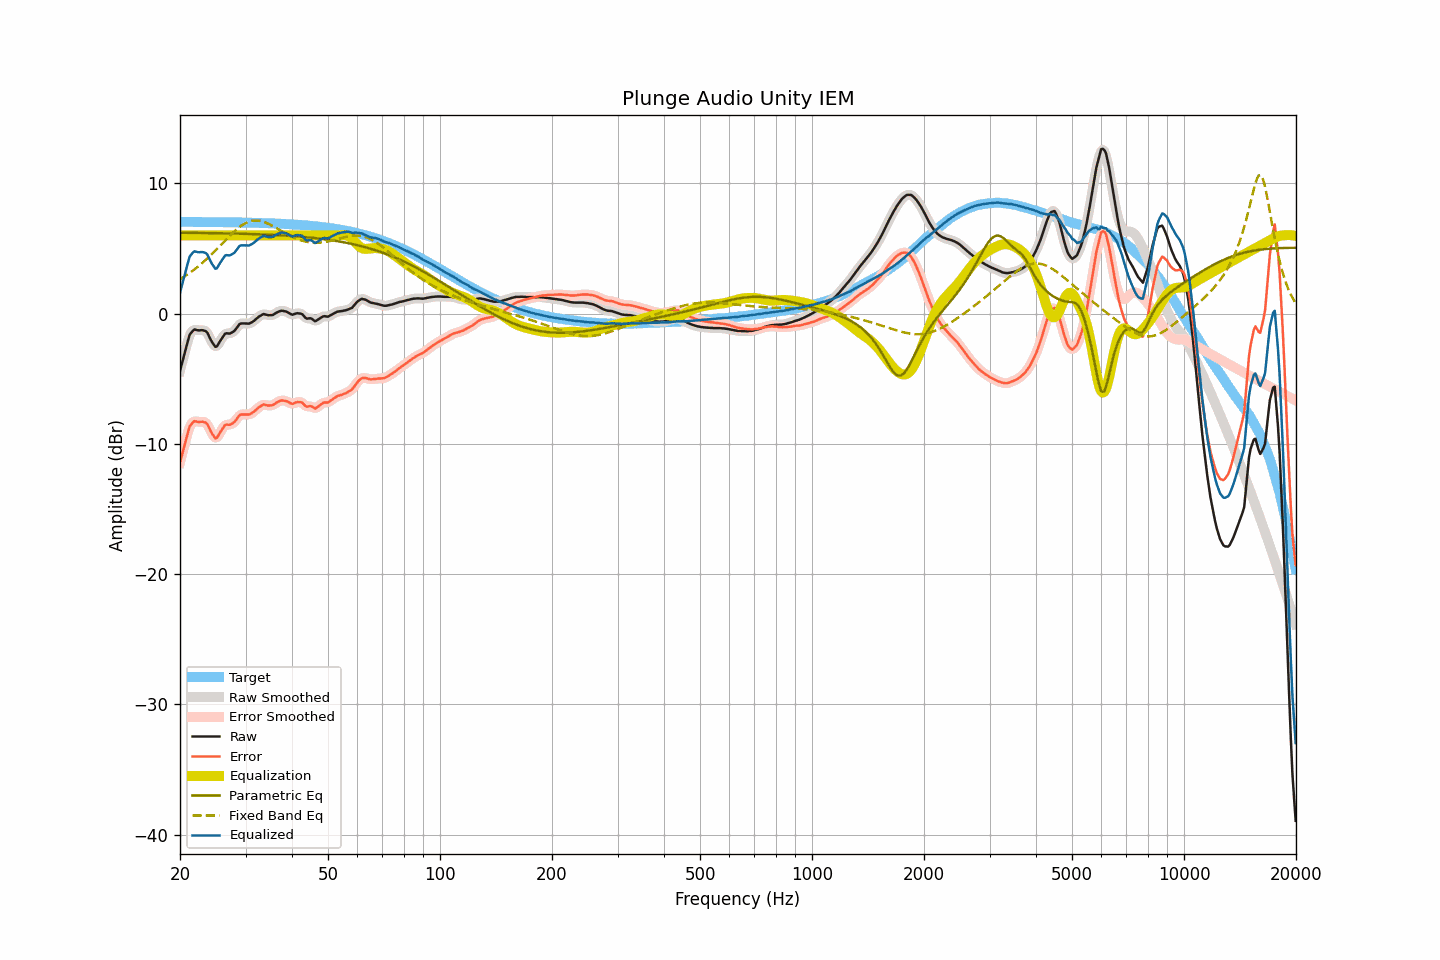

The file beside this chart, header and first rows:
frequency, raw, smoothed, error, error_smoothed, equalization, parametric_eq, fixed_band_eq, equalized_raw, equalized_smoothed, target
20.00, -4.40, -4.41, -11.44, -11.45, 6.00, 6.21, 2.63, 1.60, 1.59, 7.04
20.20, -3.93, -3.93, -10.97, -10.97, 6.00, 6.21, 2.71, 2.07, 2.07, 7.04
20.40, -3.46, -3.45, -10.49, -10.49, 6.00, 6.21, 2.78, 2.54, 2.55, 7.04
20.61, -3.00, -2.99, -10.04, -10.03, 6.00, 6.20, 2.86, 3.00, 3.01, 7.04
20.81, -2.52, -2.50, -9.55, -9.53, 6.00, 6.20, 2.95, 3.48, 3.50, 7.04
21.02, -2.06, -2.05, -9.10, -9.09, 6.00, 6.20, 3.03, 3.94, 3.95, 7.04
21.23, -1.63, -1.70, -8.67, -8.73, 6.00, 6.20, 3.12, 4.37, 4.30, 7.04
21.44, -1.47, -1.44, -8.50, -8.48, 6.00, 6.20, 3.21, 4.53, 4.56, 7.03
21.66, -1.32, -1.30, -8.36, -8.34, 6.00, 6.20, 3.30, 4.68, 4.70, 7.03
21.87, -1.22, -1.26, -8.25, -8.29, 6.00, 6.20, 3.39, 4.78, 4.74, 7.03
22.09, -1.25, -1.24, -8.28, -8.28, 6.00, 6.19, 3.49, 4.75, 4.76, 7.03
22.31, -1.28, -1.26, -8.31, -8.30, 6.00, 6.19, 3.59, 4.72, 4.74, 7.03
22.54, -1.29, -1.28, -8.32, -8.31, 6.00, 6.19, 3.69, 4.71, 4.72, 7.03
22.76, -1.28, -1.28, -8.31, -8.31, 6.00, 6.19, 3.79, 4.72, 4.72, 7.03
22.99, -1.27, -1.28, -8.30, -8.31, 6.00, 6.19, 3.90, 4.73, 4.72, 7.03
23.22, -1.31, -1.29, -8.34, -8.32, 6.00, 6.19, 4.01, 4.69, 4.71, 7.03
23.45, -1.35, -1.36, -8.38, -8.39, 6.00, 6.18, 4.12, 4.65, 4.64, 7.03
23.69, -1.47, -1.51, -8.49, -8.53, 6.00, 6.18, 4.24, 4.53, 4.49, 7.03
23.92, -1.72, -1.72, -8.75, -8.74, 6.00, 6.18, 4.35, 4.28, 4.28, 7.02
24.16, -1.98, -1.96, -9.01, -8.98, 6.00, 6.18, 4.47, 4.02, 4.04, 7.02
24.40, -2.20, -2.21, -9.23, -9.24, 6.00, 6.18, 4.59, 3.80, 3.79, 7.02
24.65, -2.38, -2.41, -9.40, -9.43, 6.00, 6.17, 4.72, 3.62, 3.59, 7.02
24.89, -2.56, -2.51, -9.58, -9.53, 6.00, 6.17, 4.84, 3.44, 3.49, 7.02
25.14, -2.52, -2.48, -9.54, -9.50, 6.00, 6.17, 4.97, 3.48, 3.52, 7.02
25.39, -2.31, -2.34, -9.32, -9.35, 6.00, 6.17, 5.09, 3.69, 3.66, 7.02
25.65, -2.10, -2.12, -9.12, -9.14, 6.00, 6.17, 5.22, 3.90, 3.88, 7.02
25.91, -1.91, -1.90, -8.93, -8.91, 6.00, 6.16, 5.35, 4.09, 4.10, 7.01
26.16, -1.73, -1.72, -8.74, -8.73, 6.00, 6.16, 5.48, 4.27, 4.28, 7.01
26.43, -1.55, -1.59, -8.56, -8.60, 6.00, 6.16, 5.60, 4.45, 4.41, 7.01
26.69, -1.51, -1.53, -8.52, -8.54, 6.00, 6.16, 5.73, 4.49, 4.47, 7.01
26.96, -1.53, -1.51, -8.54, -8.52, 6.00, 6.15, 5.86, 4.47, 4.49, 7.01
27.23, -1.53, -1.51, -8.54, -8.52, 6.00, 6.15, 5.98, 4.47, 4.49, 7.01
27.50, -1.47, -1.48, -8.47, -8.48, 6.00, 6.15, 6.10, 4.53, 4.52, 7.00
27.77, -1.40, -1.40, -8.40, -8.41, 6.00, 6.14, 6.22, 4.60, 4.60, 7.00
28.05, -1.31, -1.29, -8.31, -8.29, 6.00, 6.14, 6.33, 4.69, 4.71, 7.00
28.33, -1.15, -1.14, -8.15, -8.14, 6.00, 6.14, 6.44, 4.85, 4.86, 7.00
28.62, -0.98, -0.98, -7.98, -7.97, 6.00, 6.14, 6.54, 5.02, 5.02, 7.00
28.90, -0.81, -0.84, -7.80, -7.84, 6.00, 6.13, 6.64, 5.19, 5.16, 6.99
29.19, -0.76, -0.77, -7.75, -7.76, 6.00, 6.13, 6.73, 5.24, 5.23, 6.99
29.48, -0.76, -0.75, -7.75, -7.73, 6.00, 6.13, 6.81, 5.24, 5.25, 6.99
29.78, -0.76, -0.76, -7.75, -7.74, 6.00, 6.12, 6.89, 5.24, 5.24, 6.99
30.08, -0.76, -0.77, -7.74, -7.75, 6.00, 6.12, 6.95, 5.24, 5.23, 6.98
30.38, -0.77, -0.77, -7.75, -7.75, 6.00, 6.11, 7.01, 5.23, 5.23, 6.98
30.68, -0.77, -0.75, -7.75, -7.73, 6.00, 6.11, 7.05, 5.23, 5.25, 6.98
30.99, -0.71, -0.72, -7.69, -7.69, 6.00, 6.11, 7.09, 5.29, 5.28, 6.97
31.30, -0.64, -0.65, -7.61, -7.62, 6.00, 6.10, 7.12, 5.36, 5.35, 6.97
31.61, -0.56, -0.55, -7.53, -7.52, 6.00, 6.10, 7.14, 5.44, 5.45, 6.97
31.93, -0.45, -0.45, -7.42, -7.42, 6.00, 6.09, 7.14, 5.55, 5.55, 6.97
32.24, -0.34, -0.35, -7.30, -7.31, 6.00, 6.09, 7.14, 5.66, 5.65, 6.96
32.57, -0.24, -0.25, -7.20, -7.21, 6.00, 6.09, 7.13, 5.76, 5.75, 6.96
32.89, -0.17, -0.15, -7.13, -7.11, 6.00, 6.08, 7.11, 5.83, 5.85, 6.95
33.22, -0.09, -0.09, -7.04, -7.04, 6.00, 6.08, 7.08, 5.91, 5.91, 6.95
33.55, -0.03, -0.06, -6.98, -7.01, 6.00, 6.07, 7.04, 5.97, 5.94, 6.95
33.89, -0.07, -0.07, -7.01, -7.01, 6.00, 6.07, 7.00, 5.93, 5.93, 6.94
34.23, -0.10, -0.09, -7.04, -7.03, 6.00, 6.06, 6.95, 5.90, 5.91, 6.94
34.57, -0.13, -0.12, -7.07, -7.06, 6.00, 6.05, 6.89, 5.87, 5.88, 6.93
34.92, -0.12, -0.13, -7.05, -7.06, 6.00, 6.05, 6.83, 5.88, 5.87, 6.93
35.27, -0.12, -0.12, -7.05, -7.04, 6.00, 6.04, 6.77, 5.88, 5.88, 6.93
35.62, -0.09, -0.07, -7.01, -7.00, 6.00, 6.04, 6.70, 5.91, 5.93, 6.92
35.97, -0.01, -0.01, -6.93, -6.93, 6.00, 6.03, 6.63, 5.99, 5.99, 6.92
... 635 more rows
